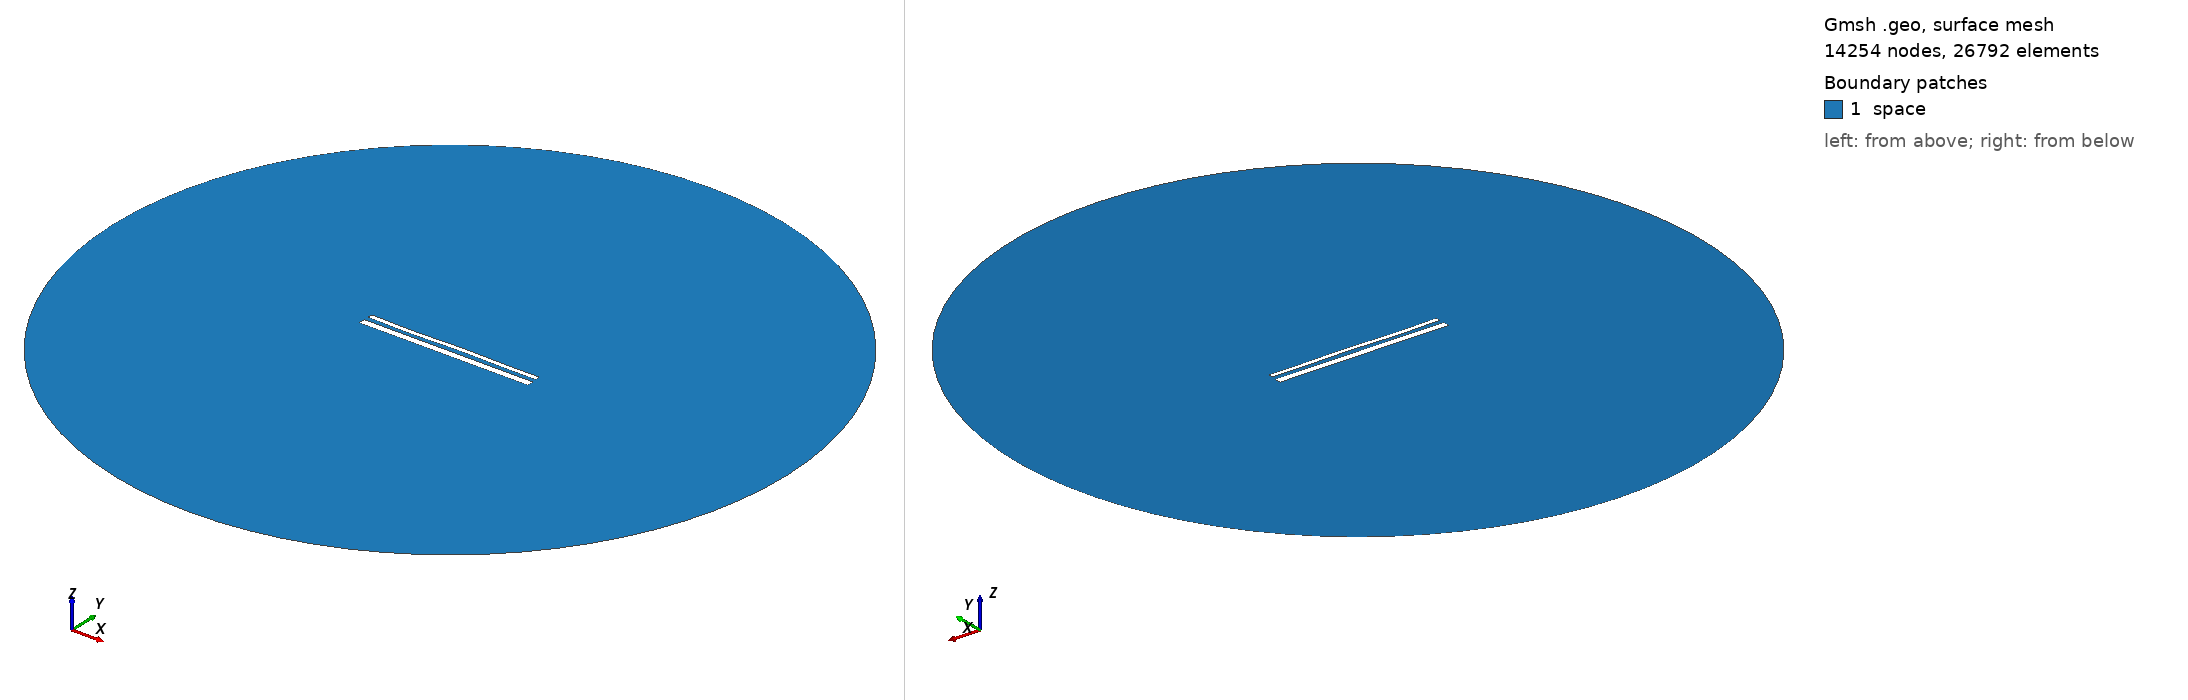

Gmsh geometry script, surface-meshed: 14254 nodes, 26792 surface elements. Boundary patches (legend numbers): 1 space. Left view from above one corner, right view from below the opposite corner. Legend entries are the model's physical surfaces. The drawing asked Gmsh for element sizes between 1% and 20% of the model's largest extent; the script's own settings can give other sizes.

=== 15176.geo (drawn) ===
//---------------------------------------
// Geometry kernel
//---------------------------------------

SetFactory("OpenCASCADE");



//---------------------------------------
// Parameters of the geometry
//---------------------------------------

// Overetch of the upper plate
overetch = 0.5;

// Distance between the plates
distance = 2.5;

// Discretization over the x axis (for the deformation)
nx = 50; 

// Length of the plate
L = 100 - overetch; 

// Number of modes
n = 4; 

// 1st mode coefficient
coeff(1) = -0.075;
beta(1) = 0.596864 * 3.1415926535 / L;

// 2nd mode coefficient
coeff(2) = 0.0;
beta(2) = 1.49418 * 3.1415926535 / L;

// 3rd mode coefficient
coeff(3) = -0.15;
beta(3) = 2.50025 * 3.1415926535 / L;

// 4th mode coefficient
coeff(4) = -0.15;
beta(4) = 3.49999 * 3.1415926535 / L;



//---------------------------------------
// Upper plate (deformed rectangle)
//---------------------------------------

// Coordiantes of the upper plate
xmin = -50;
xmax = 50 - overetch;

// Height of the upper plate
yheight = 4 - 2 * overetch;

// Indexes of the points
UpperID[] = {};
LowerID[] = {};
LeftID[] = {};
RightID[] = {};

// Point index
p = 1;

// Horizontal edges
For i In {1:nx}
    x = xmin + (i-1)*(xmax - xmin)/(nx-1);

    y_bottom = distance / 2 + overetch;
    For j In {1:n}
        C = (Cosh(beta(j)*L) + Cos(beta(j)*L)) / (Sinh(beta(j)*L) + Sin(beta(j)*L));
        y_bottom  = y_bottom + coeff(j) * (Cosh(beta(j)*(x+50)) - Cos(beta(j)*(x+50)) - C * (Sinh(beta(j)*(x+50)) - Sin(beta(j)*(x+50))));
    EndFor

    y_top = y_bottom + yheight;

    Point(p) = {x, y_top, 0, 1.0};
    UpperID[i] = p;
    p = p + 1;

    Point(p) = {x, y_bottom, 0, 1.0};
    LowerID[i] = p;
    p = p + 1;
EndFor

// Create point lists
UpperPts[] = {}; LowerPts[] = {};
For i In {1:nx}
  UpperPts[] += {UpperID[i]};
  LowerPts[] += {LowerID[i]};
EndFor

// Build splines
Spline(1) = {UpperPts[]};
Spline(2) = {LowerPts[]};
Line(3) = {LowerPts[nx-1], UpperPts[nx-1]};
Line(4) = {LowerPts[0], UpperPts[0]};

// Build the plane surface
Curve Loop(1) = {2, 3, -1, -4};
Plane Surface(1) = {1};



//---------------------------------------
// Lower plate (rectangle)
//---------------------------------------

// Vertices
Point(1001) = {-50, -1, 0, 1.0};
Point(1002) = { 50, -1, 0, 1.0};
Point(1003) = { 50,  -5, 0, 1.0};
Point(1004) = {-50,  -5, 0, 1.0};

// Edges
Line(5) = {1001, 1002};
Line(6) = {1002, 1003};
Line(7) = {1003, 1004};
Line(8) = {1004, 1001};

// Plane surface
Line Loop(2) = {5, 6, 7, 8};
Plane Surface(2) = {2}; 



//---------------------------------------
// Outer (fictious) boundary
//---------------------------------------

// Points
Point(1005) = {0, 0, 0};       // Center
Point(1006) = {200, 0, 0};     // Start point
Point(1007) = {0, 200, 0};     // 90 degrees
Point(1008) = {-200, 0, 0};    // 180 degrees
Point(1009) = {0, -200, 0};    // 270 degrees

// Circle arcs (each needs start, center, end)
Circle(9) = {1006, 1005, 1007};
Circle(10) = {1007, 1005, 1008};
Circle(11) = {1008, 1005, 1009};
Circle(12) = {1009, 1005, 1006};

// Plane surface for the entire domain
Curve Loop(3) = {9, 10, 11, 12};
Surface(3) = {3};

// Subtract the plates from the whole domain to obtain the actual domain where we want to solve the equations
BooleanDifference{ Surface{3}; Delete; }{ Surface{1}; Surface{2}; Delete; }




//---------------------------------------
// Transfinite Lines/Curves
//---------------------------------------

// Set the number of points on the boundaries
r = 7;

// Plates
Transfinite Curve {1, 2} = 50*r Using Progression 1;
Transfinite Curve {3, 4} = 2*r Using Progression 1;
Transfinite Line {5, 7} = 50*r Using Progression 1;
Transfinite Line {6, 8} = 2*r Using Progression 1;

// Outer boundary
Transfinite Line {9, 10, 11, 12} = 20 Using Progression 1;



//---------------------------------------
// Physical groups
//---------------------------------------                

// Physical curves (boundaries)
Physical Line("force_segment", 10) = {2};
Physical Line("upper_plate", 11) = {1, 3, 4};
Physical Line("lower_plate", 12) = {5, 6, 7, 8};
Physical Line("boundary", 20) = {9, 10, 11, 12};

// Physical Surfaces
Physical Surface("space", 30) = {3};



//---------------------------------------
// 6. Generate the Mesh
//---------------------------------------

// 2D mesh generation
Mesh 2;
